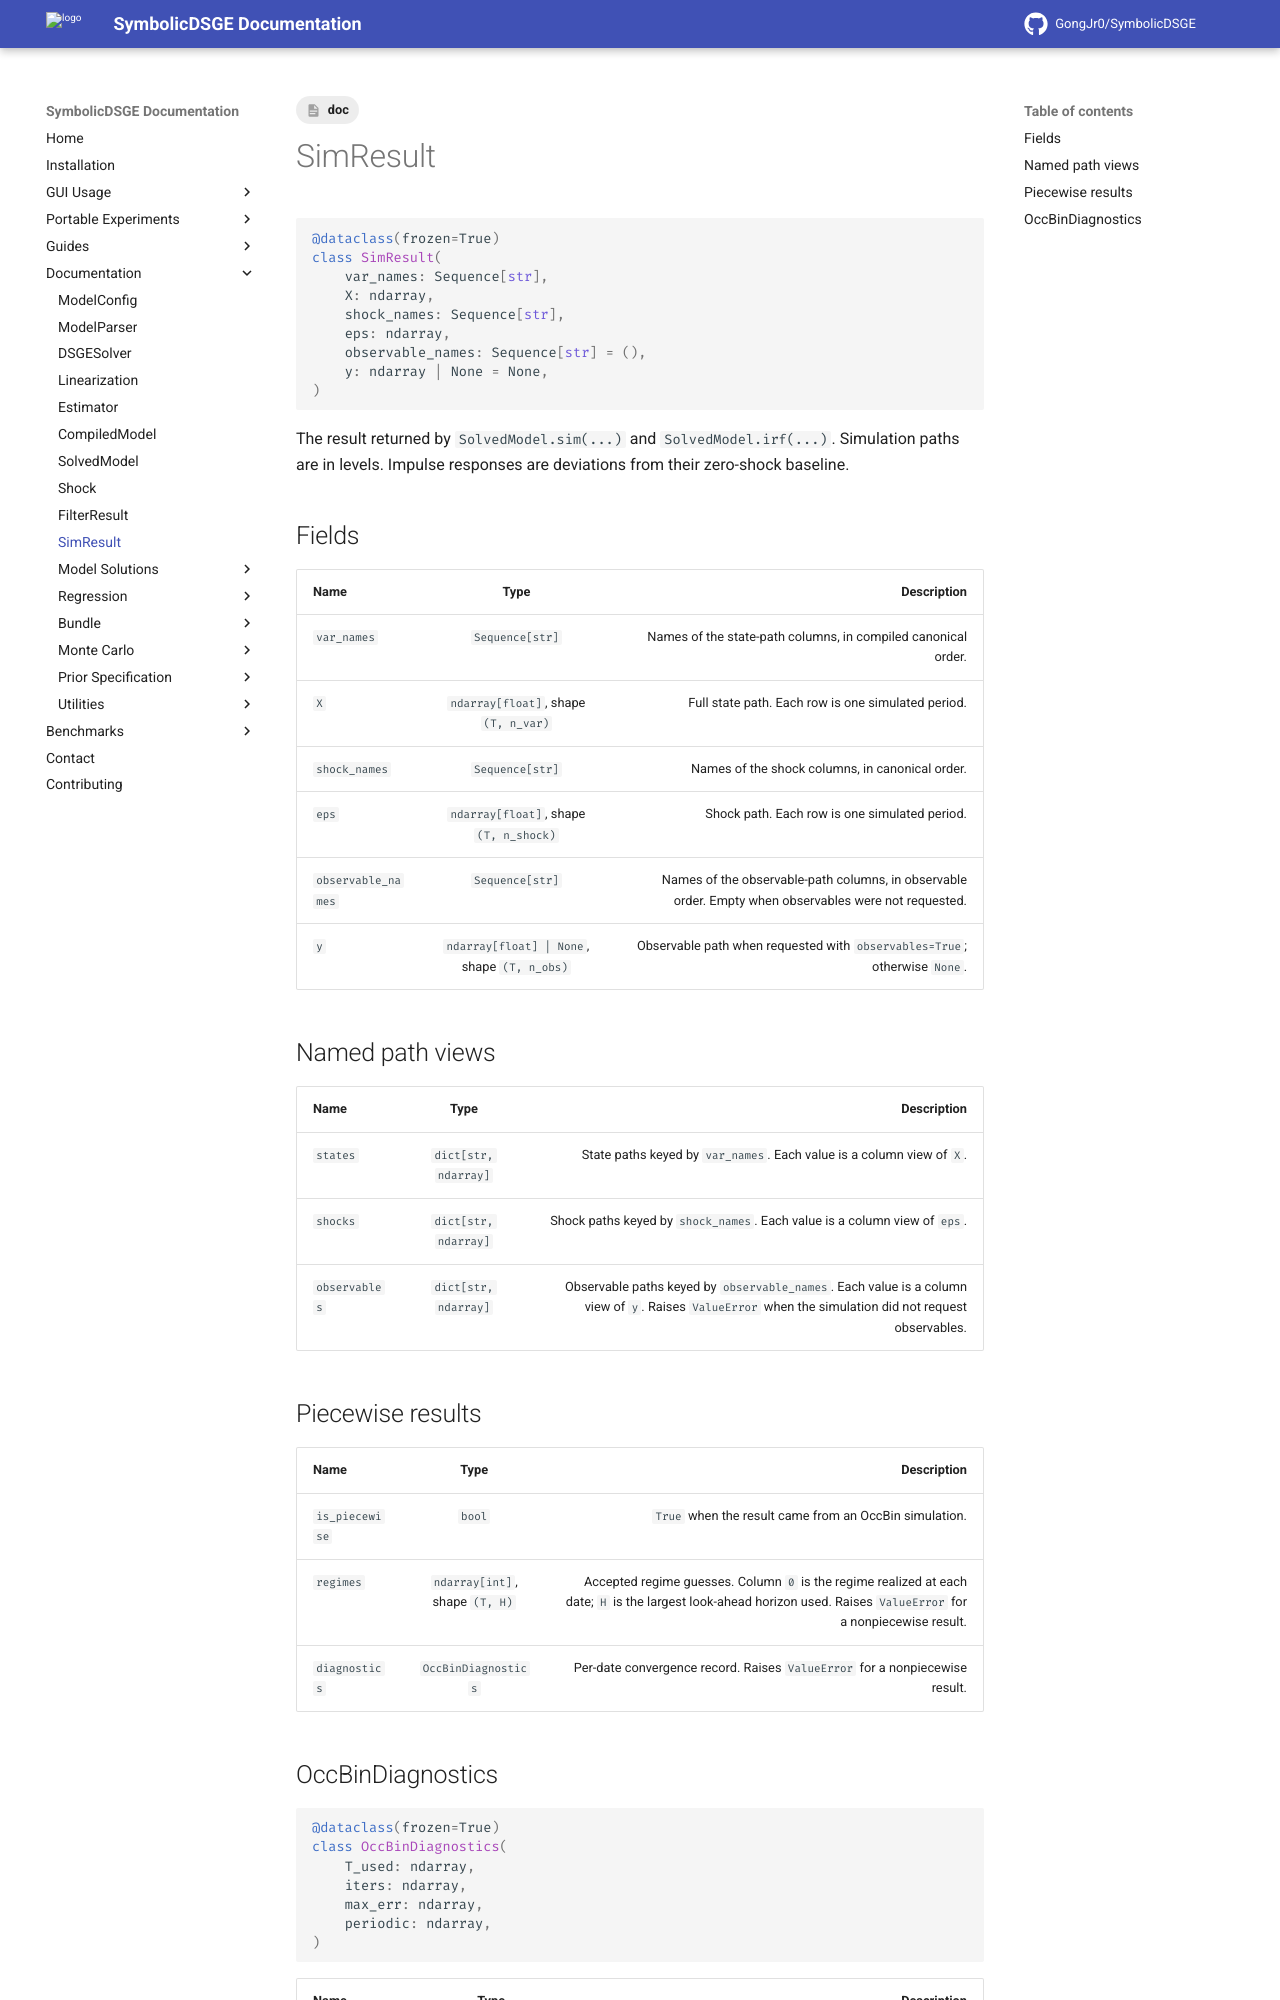

repository: GongJr0/SymbolicDSGE · page: 2.0.0.dev11/documentation/SimResult/index.html · generator: mkdocs

---
tags:
    - doc
---
# SimResult

```python
@dataclass(frozen=True)
class SimResult(
    var_names: Sequence[str],
    X: ndarray,
    shock_names: Sequence[str],
    eps: ndarray,
    observable_names: Sequence[str] = (),
    y: ndarray | None = None,
)
```

The result returned by `SolvedModel.sim(...)` and `SolvedModel.irf(...)`. Simulation paths are in levels. Impulse responses are deviations from their zero-shock baseline.

## Fields

| __Name__ | __Type__ | __Description__ |
|:---------|:--------:|----------------:|
| `var_names` | `Sequence[str]` | Names of the state-path columns, in compiled canonical order. |
| `X` | `ndarray[float]`, shape `(T, n_var)` | Full state path. Each row is one simulated period. |
| `shock_names` | `Sequence[str]` | Names of the shock columns, in canonical order. |
| `eps` | `ndarray[float]`, shape `(T, n_shock)` | Shock path. Each row is one simulated period. |
| `observable_names` | `Sequence[str]` | Names of the observable-path columns, in observable order. Empty when observables were not requested. |
| `y` | `ndarray[float] | None`, shape `(T, n_obs)` | Observable path when requested with `observables=True`; otherwise `None`. |

## Named path views

| __Name__ | __Type__ | __Description__ |
|:---------|:--------:|----------------:|
| `states` | `dict[str, ndarray]` | State paths keyed by `var_names`. Each value is a column view of `X`. |
| `shocks` | `dict[str, ndarray]` | Shock paths keyed by `shock_names`. Each value is a column view of `eps`. |
| `observables` | `dict[str, ndarray]` | Observable paths keyed by `observable_names`. Each value is a column view of `y`. Raises `ValueError` when the simulation did not request observables. |

## Piecewise results

| __Name__ | __Type__ | __Description__ |
|:---------|:--------:|----------------:|
| `is_piecewise` | `bool` | `True` when the result came from an OccBin simulation. |
| `regimes` | `ndarray[int]`, shape `(T, H)` | Accepted regime guesses. Column `0` is the regime realized at each date; `H` is the largest look-ahead horizon used. Raises `ValueError` for a nonpiecewise result. |
| `diagnostics` | `OccBinDiagnostics` | Per-date convergence record. Raises `ValueError` for a nonpiecewise result. |
